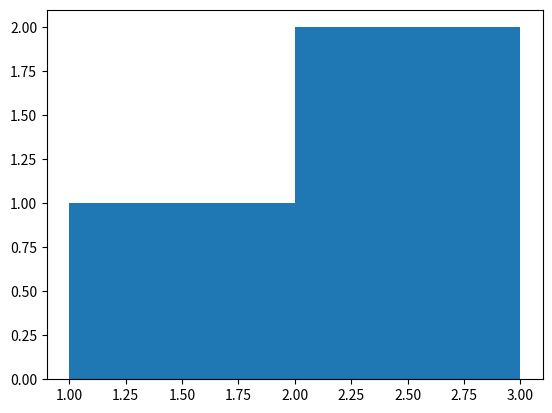
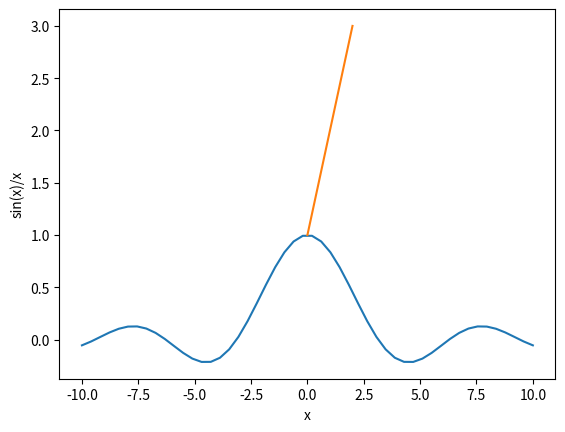

Write Python code to recreate these figures, in order.
import numpy as np
import matplotlib.pyplot as plt

plt.figure(1)
plt.hist([1,2,3],[1,2,3])
plt.show

x = np.linspace(-10,10)
y = np.sin(x)/x
b = 2
def f(a):
    return a + b
plt.figure(2)
plt.plot(x,y)

plt.plot([1,2,3])
plt. ylabel('sin(x)/x')
plt.xlabel('x')
plt.show()